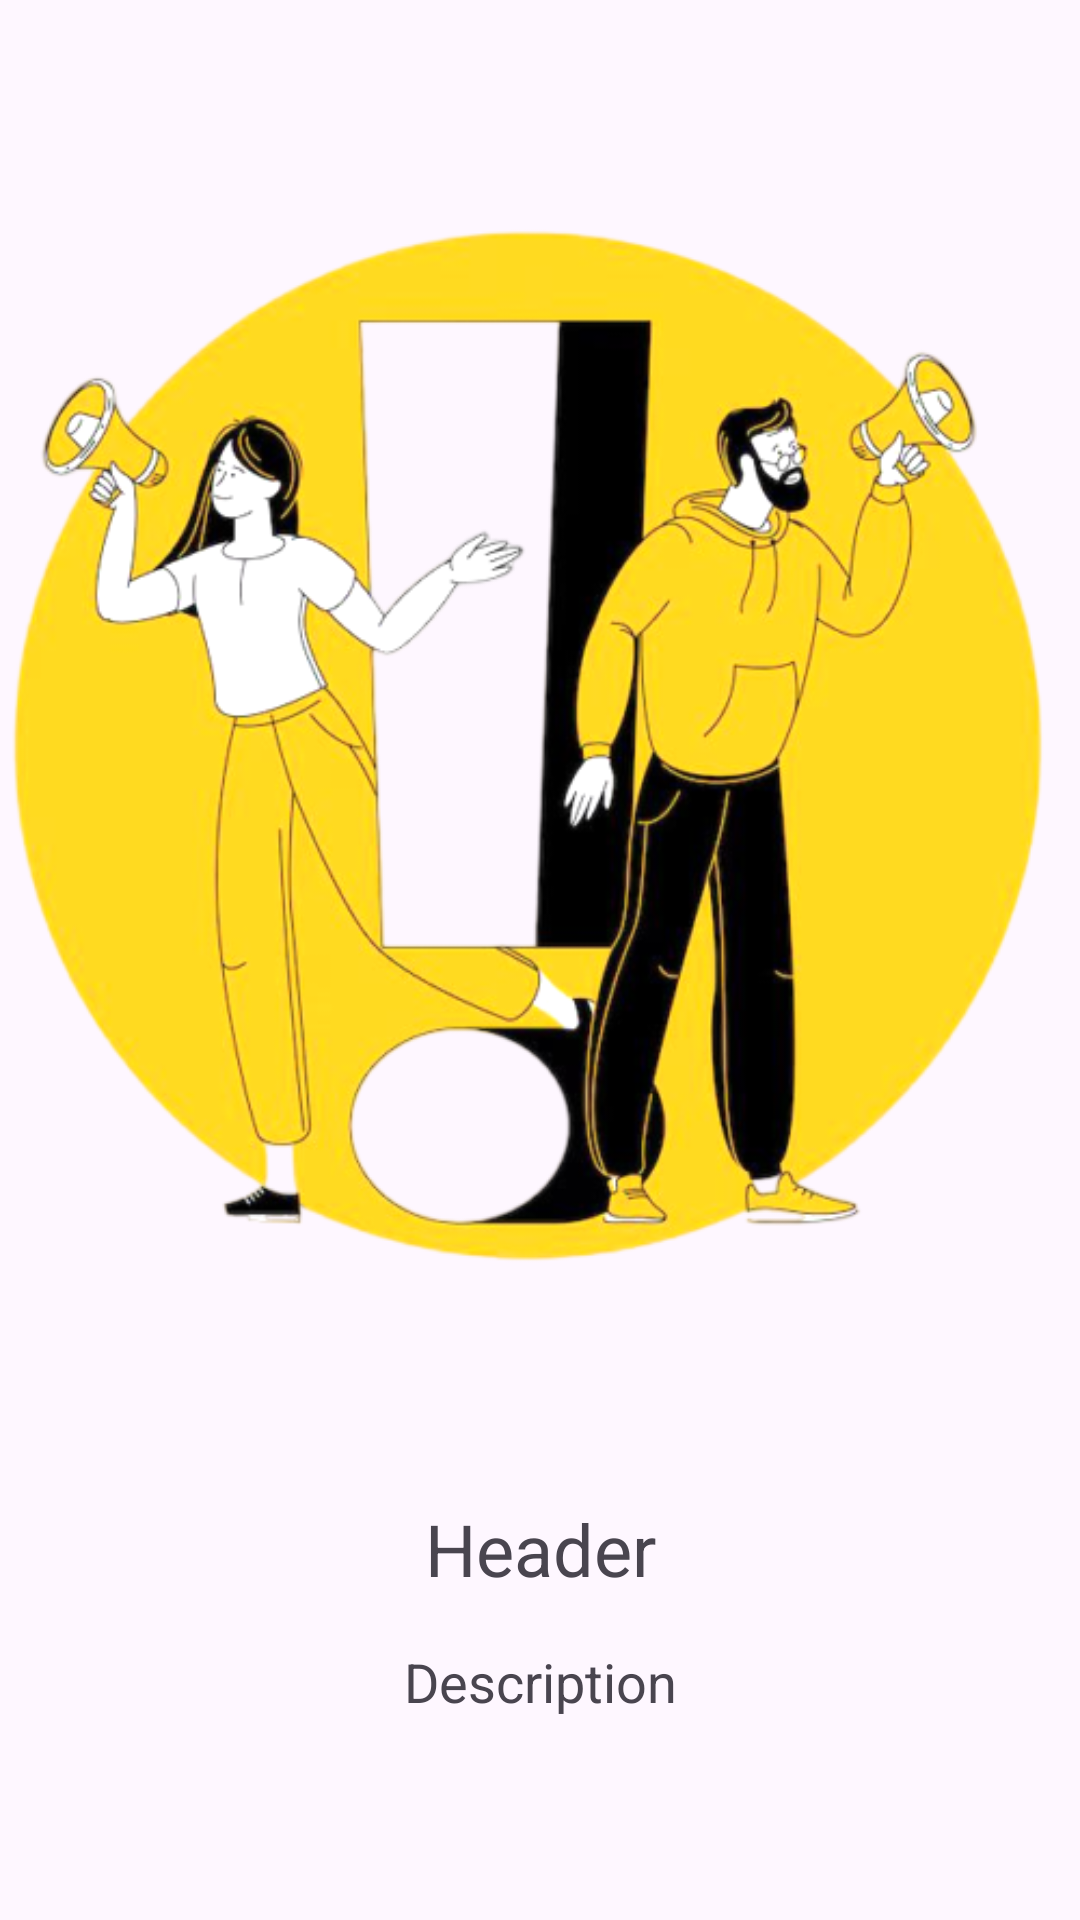

Write the Android layout XML for this screen, with the resource values it uses.
<!-- AndroidManifest.xml: application theme Theme.TravelHub -->
<!-- res/layout/slider_layout.xml -->
<?xml version="1.0" encoding="utf-8"?>
<androidx.constraintlayout.widget.ConstraintLayout xmlns:android="http://schemas.android.com/apk/res/android"
    xmlns:app="http://schemas.android.com/apk/res-auto"
    xmlns:tools="http://schemas.android.com/tools"
    android:layout_width="match_parent"
    android:layout_height="match_parent">

    <LinearLayout
        android:layout_width="match_parent"
        android:layout_height="wrap_content"
        android:layout_marginBottom="6dp"
        android:visibility="gone"
        android:orientation="horizontal"

        app:layout_constraintBottom_toBottomOf="parent"
        app:layout_constraintEnd_toEndOf="parent"
        app:layout_constraintStart_toStartOf="parent">


        <Button
            android:id="@+id/Scalebtn"
            android:layout_width="wrap_content"
            android:layout_height="wrap_content"
            android:layout_weight="1"
            android:text="Scale" />

        <Button
            android:id="@+id/Rotatebtn"
            android:layout_width="wrap_content"
            android:layout_height="wrap_content"
            android:layout_weight="1"
            android:text="Rotate" />

        <Button
            android:id="@+id/Translate"
            android:layout_width="wrap_content"
            android:layout_height="wrap_content"
            android:layout_weight="1"
            android:text="Translate" />

        <Button
            android:id="@+id/Alpha"
            android:layout_width="wrap_content"
            android:layout_height="wrap_content"
            android:layout_weight="1"
            android:text="Alpha" />
    </LinearLayout>

    <ImageView
        android:id="@+id/imgSlider"
        android:layout_width="0dp"
        android:layout_height="wrap_content"
        app:layout_constraintBottom_toTopOf="@+id/txtHeader"
        app:layout_constraintEnd_toEndOf="parent"
        app:layout_constraintStart_toStartOf="parent"
        app:layout_constraintTop_toTopOf="parent"
        app:srcCompat="@drawable/market" />

    <TextView
        android:id="@+id/txtHeader"
        android:layout_width="wrap_content"
        android:layout_height="wrap_content"
        android:layout_marginBottom="16dp"
        android:gravity="center"
        android:text="Header"
        android:textSize="24sp"
        app:layout_constraintBottom_toTopOf="@+id/txtDesc"
        app:layout_constraintEnd_toEndOf="parent"
        app:layout_constraintStart_toStartOf="parent"
        app:layout_constraintTop_toBottomOf="@+id/imgSlider" />

    <TextView
        android:id="@+id/txtDesc"
        android:layout_width="wrap_content"
        android:layout_height="wrap_content"
        android:layout_marginTop="16dp"
        android:gravity="center"
        android:text="Description"
        android:textSize="18sp"
        app:layout_constraintEnd_toEndOf="parent"
        app:layout_constraintStart_toStartOf="parent"
        app:layout_constraintTop_toBottomOf="@+id/txtHeader" />

</androidx.constraintlayout.widget.ConstraintLayout>
<!-- resources referenced by this layout -->
<resources>
  <!-- drawable market: png bitmap (drawable, 191518 bytes) -->
  <style name="Theme.TravelHub" parent="Base.Theme.TravelHub" />
  <style name="Base.Theme.TravelHub" parent="Theme.Material3.DayNight.NoActionBar">
          <item name="colorPrimary">#FFC107</item>
  
          
          
      </style>
</resources>
